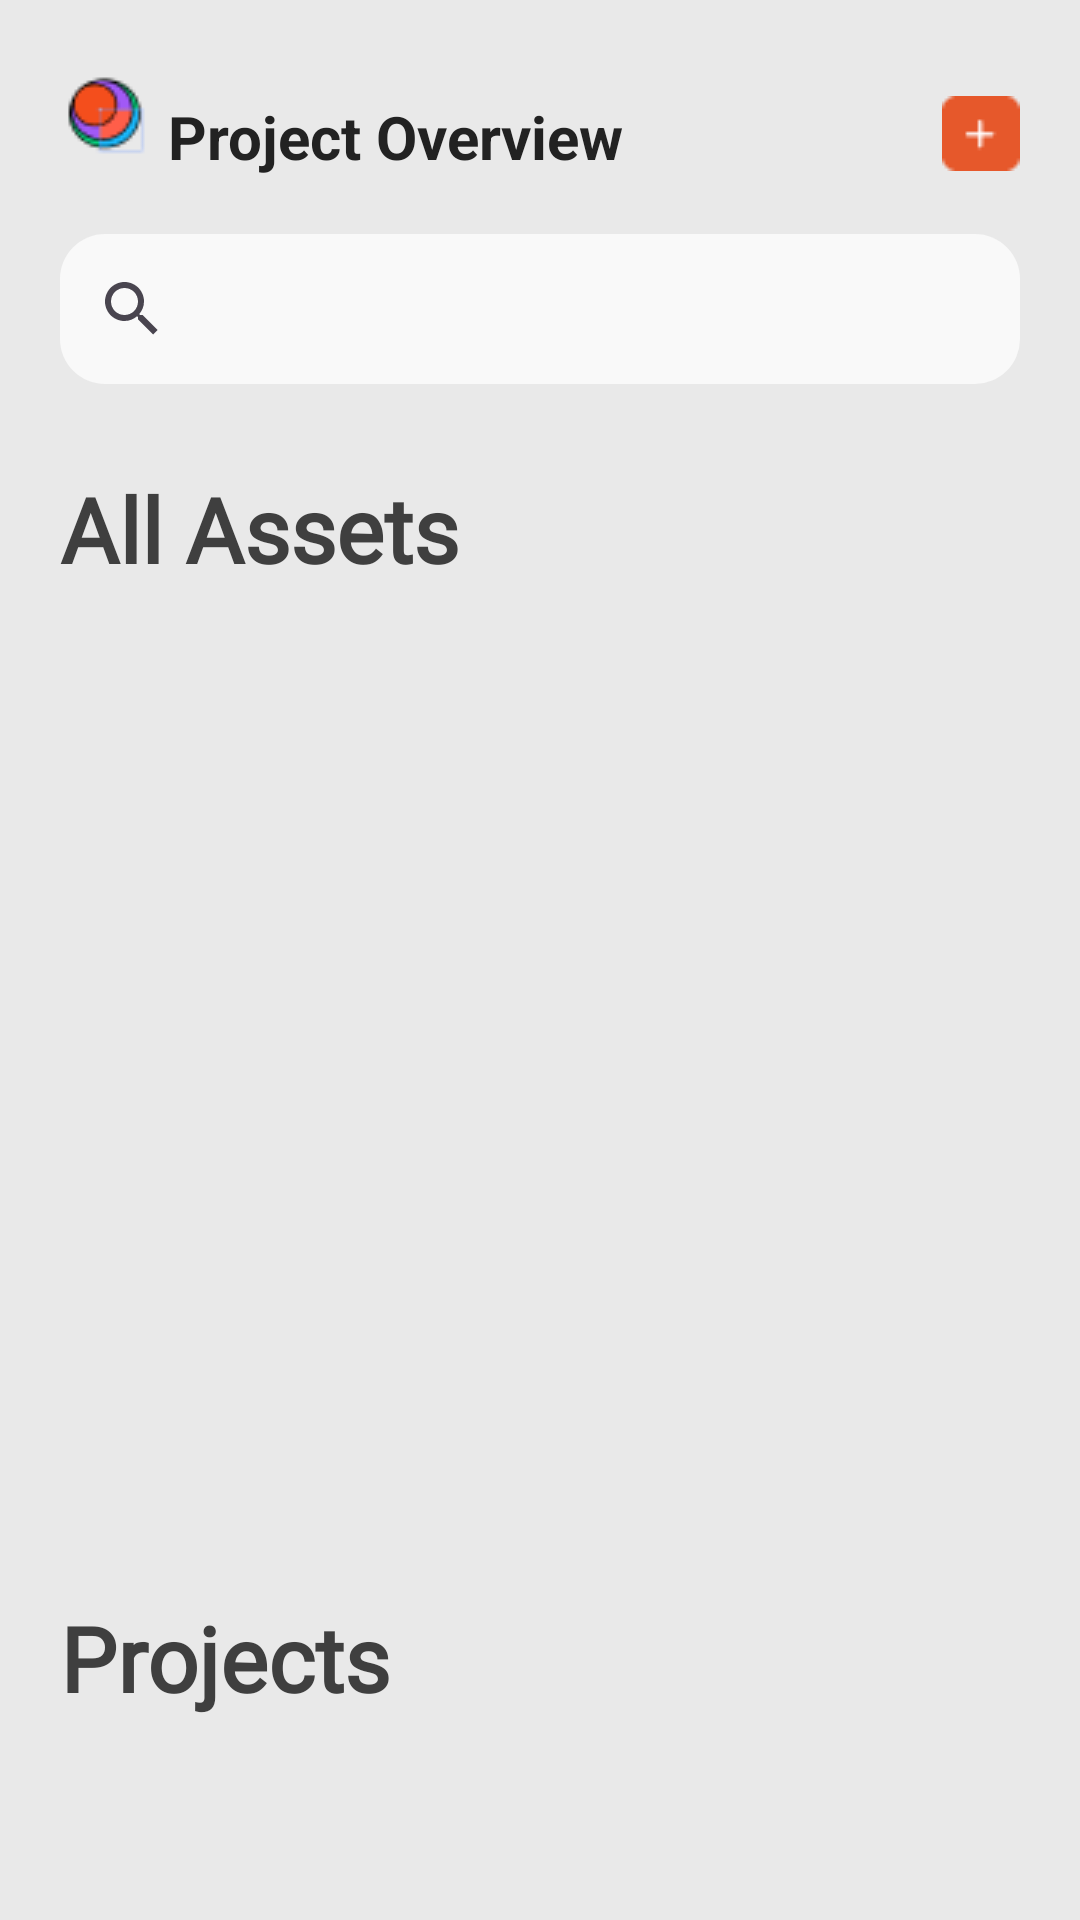

Produce the Android XML layout that renders to this screen, including the resource entries it uses.
<!-- AndroidManifest.xml: application theme Theme.AssetExchange -->
<!-- res/layout/activity_project_overview.xml -->
<?xml version="1.0" encoding="utf-8"?>
<androidx.constraintlayout.widget.ConstraintLayout xmlns:android="http://schemas.android.com/apk/res/android"
    xmlns:app="http://schemas.android.com/apk/res-auto"
    xmlns:tools="http://schemas.android.com/tools"
    android:id="@+id/main"
    android:layout_width="match_parent"
    android:layout_height="match_parent"
    android:background="#E9E9E9"
    android:paddingLeft="20dp"
    android:paddingRight="20dp"
    tools:context=".FolderView.FolderView">


    <ImageView
        android:id="@+id/imageView11"
        android:layout_width="wrap_content"
        android:layout_height="wrap_content"
        android:layout_marginTop="10dp"
        app:layout_constraintBottom_toBottomOf="parent"
        app:layout_constraintEnd_toEndOf="parent"
        app:layout_constraintHorizontal_bias="0.0"
        app:layout_constraintStart_toStartOf="parent"
        app:layout_constraintTop_toTopOf="parent"
        app:layout_constraintVertical_bias="0.025"
        app:srcCompat="@drawable/asset_exchange_logo" />

    <TextView
        android:id="@+id/textView"
        android:layout_width="wrap_content"
        android:layout_height="wrap_content"
        android:layout_marginTop="32dp"
        android:text="Project Overview"
        android:textColor="#222"
        android:textSize="20dp"
        android:textStyle="bold"
        app:layout_constraintEnd_toEndOf="parent"
        app:layout_constraintHorizontal_bias="0.043"
        app:layout_constraintStart_toEndOf="@+id/imageView11"
        app:layout_constraintTop_toTopOf="parent" />


    <ImageButton
        android:id="@+id/add_folder_top_btn"
        android:layout_width="wrap_content"
        android:layout_height="wrap_content"
        android:layout_marginTop="32dp"
        android:background="@android:color/transparent"
        app:layout_constraintBottom_toTopOf="@+id/Searchbar_folderview"
        app:layout_constraintEnd_toEndOf="parent"
        app:layout_constraintHorizontal_bias="1.0"
        app:layout_constraintStart_toEndOf="@+id/textView"
        app:layout_constraintTop_toTopOf="parent"
        app:layout_constraintVertical_bias="0.0"
        app:srcCompat="@drawable/add_button_folderview" />

    <androidx.appcompat.widget.SearchView
        android:id="@+id/Searchbar_folderview"
        android:layout_width="match_parent"
        android:layout_height="50dp"
        android:background="@drawable/search_bar"
        app:queryHint="you looking for something?"
        app:layout_constraintBottom_toBottomOf="parent"
        app:layout_constraintEnd_toEndOf="parent"
        app:layout_constraintHorizontal_bias="0.0"
        app:layout_constraintStart_toStartOf="parent"
        app:layout_constraintTop_toBottomOf="@+id/textView"
        app:layout_constraintVertical_bias="0.036" />

    <TextView
        android:id="@+id/txt_all_assets"
        android:layout_width="wrap_content"
        android:layout_height="wrap_content"
        android:layout_marginTop="28dp"
        android:textColor="#3F3F3F"
        android:textSize="30dp"
        android:fontFamily="@font/roboto_regular"
        android:textStyle="bold"
        android:text="All Assets"
        app:layout_constraintEnd_toEndOf="parent"
        app:layout_constraintHorizontal_bias="0.0"
        app:layout_constraintStart_toStartOf="parent"
        app:layout_constraintTop_toBottomOf="@+id/Searchbar_folderview" />


    <androidx.recyclerview.widget.RecyclerView
        android:id="@+id/recyclerView_all_assets"
        android:layout_width="match_parent"
        android:layout_height="300dp"
        android:layout_marginTop="12dp"
        app:layout_constraintEnd_toEndOf="parent"
        app:layout_constraintHorizontal_bias="0.0"
        app:layout_constraintStart_toStartOf="parent"
        app:layout_constraintTop_toBottomOf="@+id/txt_all_assets" />


    <TextView
        android:id="@+id/txt_projects"
        android:layout_width="wrap_content"
        android:layout_height="wrap_content"
        android:layout_marginTop="24dp"
        android:fontFamily="@font/roboto_regular"
        android:text="Projects"
        android:textColor="#3F3F3F"
        android:textSize="30dp"
        android:textStyle="bold"
        app:layout_constraintEnd_toEndOf="parent"
        app:layout_constraintHorizontal_bias="0.0"
        app:layout_constraintStart_toStartOf="parent"
        app:layout_constraintTop_toBottomOf="@+id/recyclerView_all_assets" />


    <androidx.recyclerview.widget.RecyclerView
        android:id="@+id/recyclerView_projects"
        android:layout_width="match_parent"
        android:layout_height="300dp"
        android:layout_marginTop="12dp"
        app:layout_constraintEnd_toEndOf="parent"
        app:layout_constraintHorizontal_bias="0.0"
        app:layout_constraintStart_toStartOf="parent"
        app:layout_constraintTop_toBottomOf="@+id/txt_projects" />


</androidx.constraintlayout.widget.ConstraintLayout>
<!-- resources referenced by this layout -->
<resources>
  <!-- drawable add_button_folderview: png bitmap (drawable, 420 bytes) -->
  <!-- drawable asset_exchange_logo: png bitmap (drawable, 1376 bytes) -->
  <!-- drawable search_bar (drawable) -->
  <?xml version="1.0" encoding="utf-8"?>
  <shape xmlns:android="http://schemas.android.com/apk/res/android">
      <corners android:radius="15dp" />
      <solid android:color="#F9F9F9" />
  </shape>
  <style name="Theme.AssetExchange" parent="Base.Theme.AssetExchange" />
  <style name="Base.Theme.AssetExchange" parent="Theme.Material3.DayNight.NoActionBar">
          
          
      </style>
</resources>
